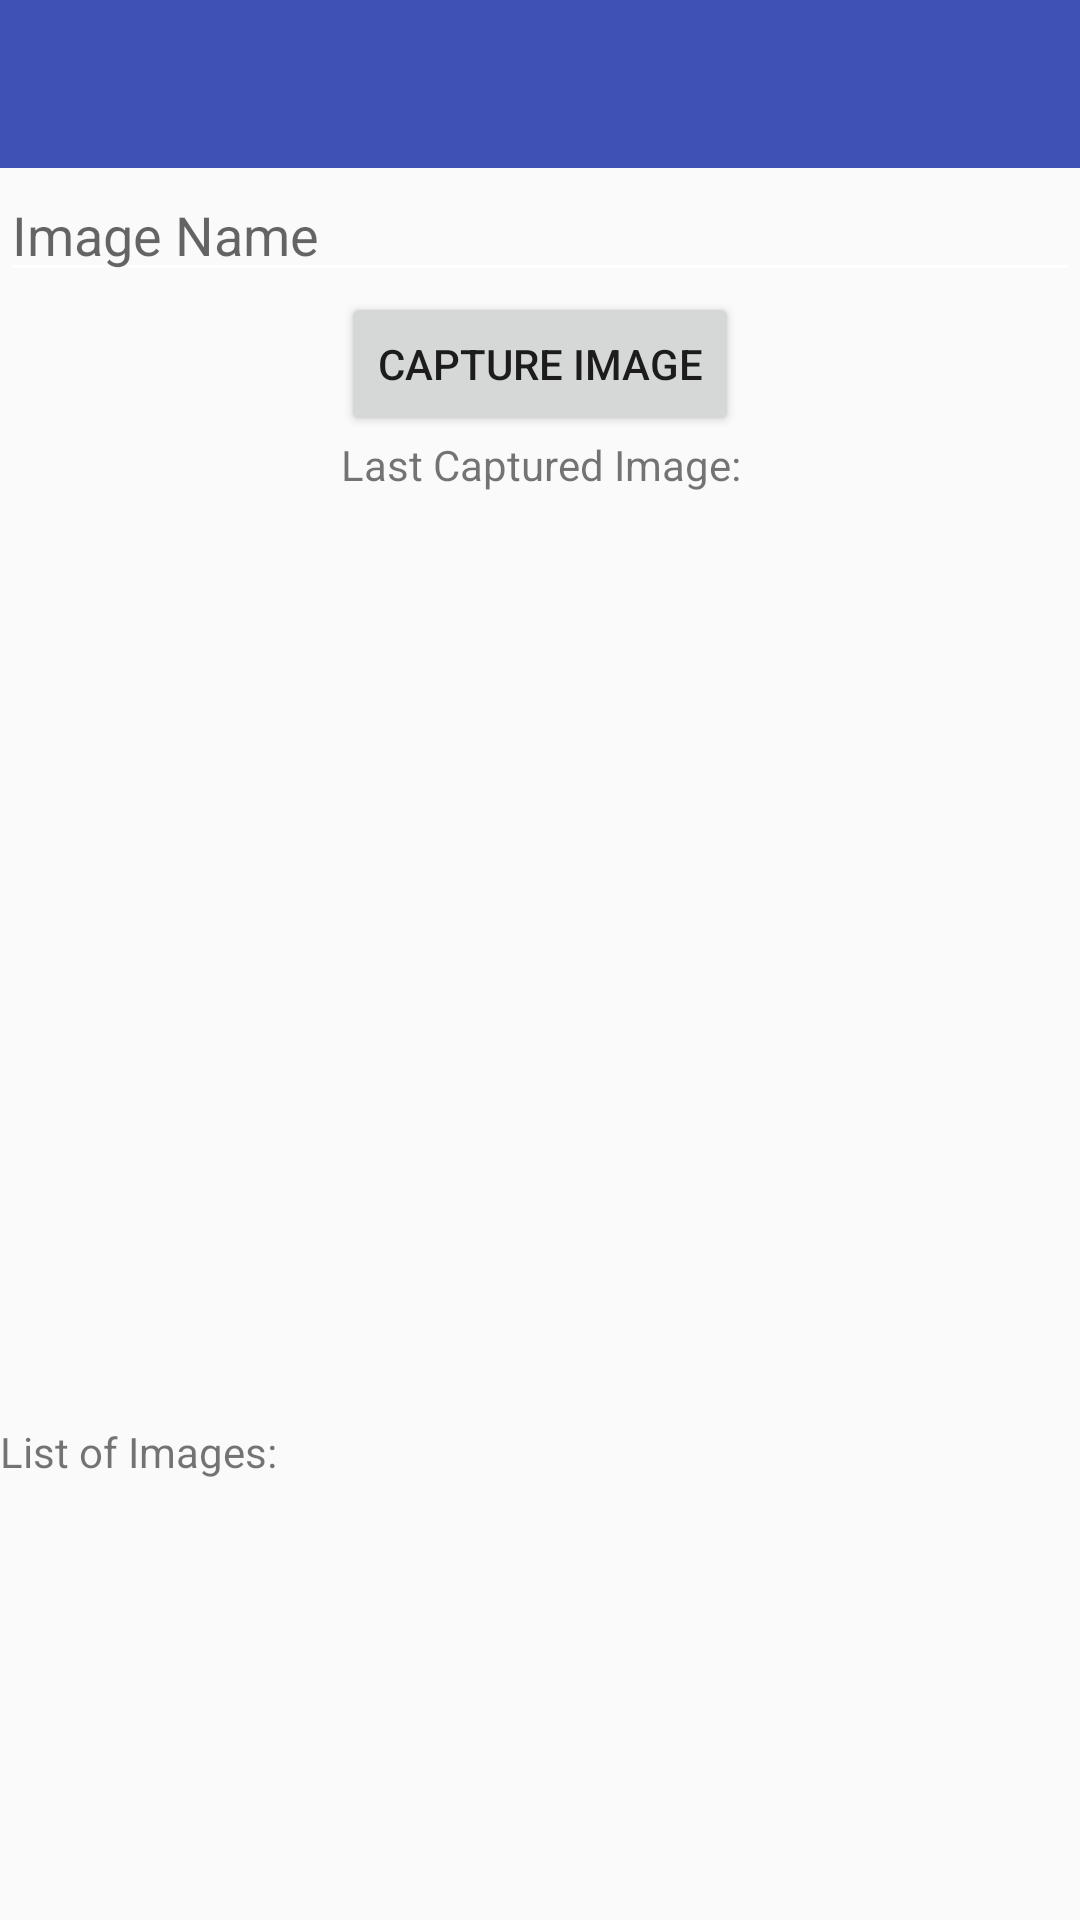

The Android layout XML behind this screen, and the referenced resources:
<!-- AndroidManifest.xml: application theme AppTheme -->
<!-- res/layout/activity_camera.xml -->
<?xml version="1.0" encoding="utf-8"?>
<LinearLayout xmlns:android="http://schemas.android.com/apk/res/android"
    xmlns:tools="http://schemas.android.com/tools"
    android:layout_width="match_parent"
    android:layout_height="match_parent"
    android:orientation="vertical"
    tools:context="in.naushad.androidtutorial.camera">

    <android.support.v7.widget.Toolbar
        xmlns:android="http://schemas.android.com/apk/res/android"
        xmlns:app="http://schemas.android.com/apk/res-auto"
        android:id="@+id/tbCamera"
        android:layout_width="match_parent"
        android:layout_height="?attr/actionBarSize"
        android:background="?attr/colorPrimary"
        android:minHeight="?attr/actionBarSize"
        android:layout_alignParentTop="true"
        app:theme="@style/ToolBarStyle"
        />

<ScrollView
    android:layout_width="match_parent"
    android:layout_height="match_parent">

    <LinearLayout
        android:layout_width="match_parent"
        android:layout_height="wrap_content"
        android:orientation="vertical">
    <EditText
        android:layout_width="match_parent"
        android:layout_height="wrap_content"
        android:hint="Image Name"
        android:id="@+id/et_fileName"
        android:inputType="textNoSuggestions"
        />
    
    <Button
        android:layout_width="wrap_content"
        android:layout_height="wrap_content"
        android:text="Capture Image"
        android:layout_gravity="center_horizontal"
        android:id="@+id/btn_capture_image" />

    <TextView
        android:layout_width="match_parent"
        android:layout_height="wrap_content"
        android:text="Last Captured Image:"
        android:gravity="center_horizontal"
        />

    <ImageView
        android:layout_width="350dp"
        android:layout_height="300dp"
        android:id="@+id/iv_captured_image"
        android:layout_gravity="center_horizontal"
        android:layout_marginTop="10dp"
        android:background="@color/md_grey_300"/>

    <TextView
        android:layout_width="match_parent"
        android:layout_height="wrap_content"
        android:text="List of Images:"
        android:id="@+id/tvListOfFiles"/>
    </LinearLayout>
</ScrollView>
</LinearLayout>
<!-- resources referenced by this layout -->
<resources>
  <style name="ToolBarStyle" parent="AppTheme.Base">
          <item name="android:textColorPrimary">@color/White</item> 
          <item name="android:textColorSecondary">@color/White</item> 
          <item name="android:textColor">@color/Black</item> 
          <item name="colorControlNormal">@color/White</item> 
      </style>
  <style name="AppTheme" parent="AppTheme.Base">
      </style>
  <style name="AppTheme.Base" parent="Theme.AppCompat.Light.DarkActionBar">
  
          
          <item name="colorPrimary">@color/colorPrimary</item>
          <item name="colorPrimaryDark">@color/colorPrimaryDark</item>
          <item name="colorAccent">@color/colorAccent</item>
          <item name="colorControlNormal">@color/White</item>
          <item name="actionMenuTextColor">@color/White</item>
          <item name="android:navigationBarColor" tools:targetApi="21">@color/navigationBarColor</item>
      </style>
  <color name="White">#FFFFFF</color>
  <color name="Black">#000000</color>
  <color name="colorPrimary">#3f51b5</color>
  <color name="colorPrimaryDark">#303f9f</color>
  <color name="colorAccent">#ff4081</color>
  <color name="navigationBarColor">#303f9f</color>
</resources>
